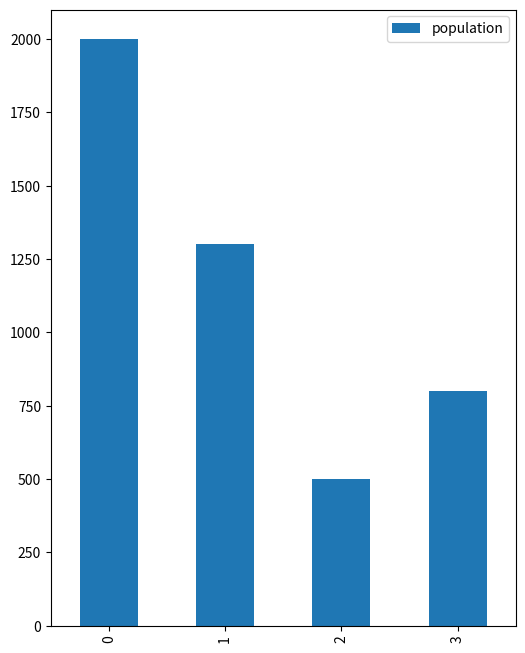

Here is the Python script that generated this plot:
# DataFrame 也可以進行繪圖, 但其實是調用 matplotlib 的方法, 所以最後也需用 plt.show() 顯圖

import pylab as plt
import pandas as pd

datas = [['China', 2000], ['Japan', 1300], ['Taiwan', 500], ['Korea', 800]]
df = pd.DataFrame(datas, columns=['Country', 'population'])
df.plot(kind='bar', figsize=(6, 8))
# df.plot(kind='line', figsize=(6, 8))  # plot default line

plt.show()
